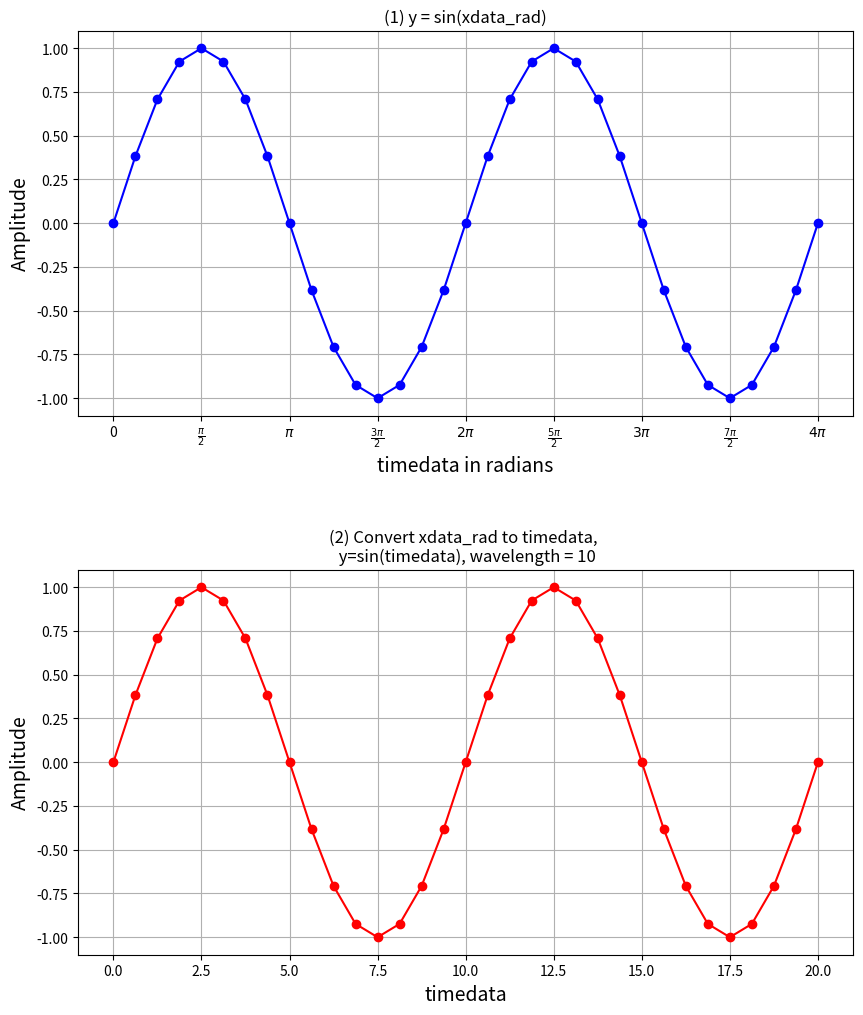

Here is the Python script that generated this plot:
# Instructions
# 1)-1 Generate data array xdata_rad= from 0 to 4*pi, pi/8 step. Assume unit of this axis is radian
# 1)-2 plot ydata=sin(xdata_rad) as a function of xdata_rad.

# 2)-1 Convert radians to time. Assume you have 2*pi (1 cycle) in 10 second, that means frequency is 0.1(Hz),
# 2)-2 plot ydata as a function of time

# 3) Set axes labels, ticks accordingly (refer attached pdf file)
# 4) Save figure as 'Task03-5_time_to_rad_sinewave_Yourname.pdf'
# 5) Submit both your source code and figure pdf file

#%%
import numpy as np
import matplotlib.pyplot as plt

xdata_rad = np.arange(0, 4*np.pi + 0.1, np.pi/8)
xdata_time = xdata_rad * 5/np.pi
ydata_amp = np.sin(xdata_rad)

# ticks用配列
xticks_rad = np.arange(0, 4*np.pi + 0.1, np.pi/2)   # pi/2の幅の目盛り(1)
xticks_tex = ['0', '$\\frac{\pi}{2}$', '$\pi$', '$\\frac{3\pi}{2}$', '$2\pi$', '$\\frac{5\pi}{2}$', '$3\pi$', '$\\frac{7\pi}{2}$', '$4\pi$']    #(1)
xticks_time = np.arange(0, 21, 2.5)
yticks = np.arange(-1.00, 1.01, 0.25)

fig = plt.figure(figsize=(10, 12))
plt.subplots_adjust(wspace=0.2, hspace=0.4)

ax1 = plt.subplot(2,1,1)
ax1.set_title('(1) y = sin(xdata_rad)')
ax1.set_xlabel('timedata in radians', fontsize = 14)
ax1.set_ylabel('Amplitude', fontsize = 14)
ax1.set_xticks(xticks_rad, xticks_tex)
ax1.set_yticks(yticks)
ax1.grid()
ax1.plot(xdata_rad, ydata_amp, color = 'b', marker = 'o')
5
ax2 = plt.subplot(2,1,2)
ax2.set_title('(2) Convert xdata_rad to timedata, \n y=sin(timedata), wavelength = 10')
ax2.set_xlabel('timedata', fontsize = 14)
ax2.set_ylabel('Amplitude', fontsize = 14)
ax2.set_xticks(xticks_time)
ax2.set_yticks(yticks)
ax2.grid()
ax2.plot(xdata_time, ydata_amp, color = 'r', marker = 'o')

# %%
